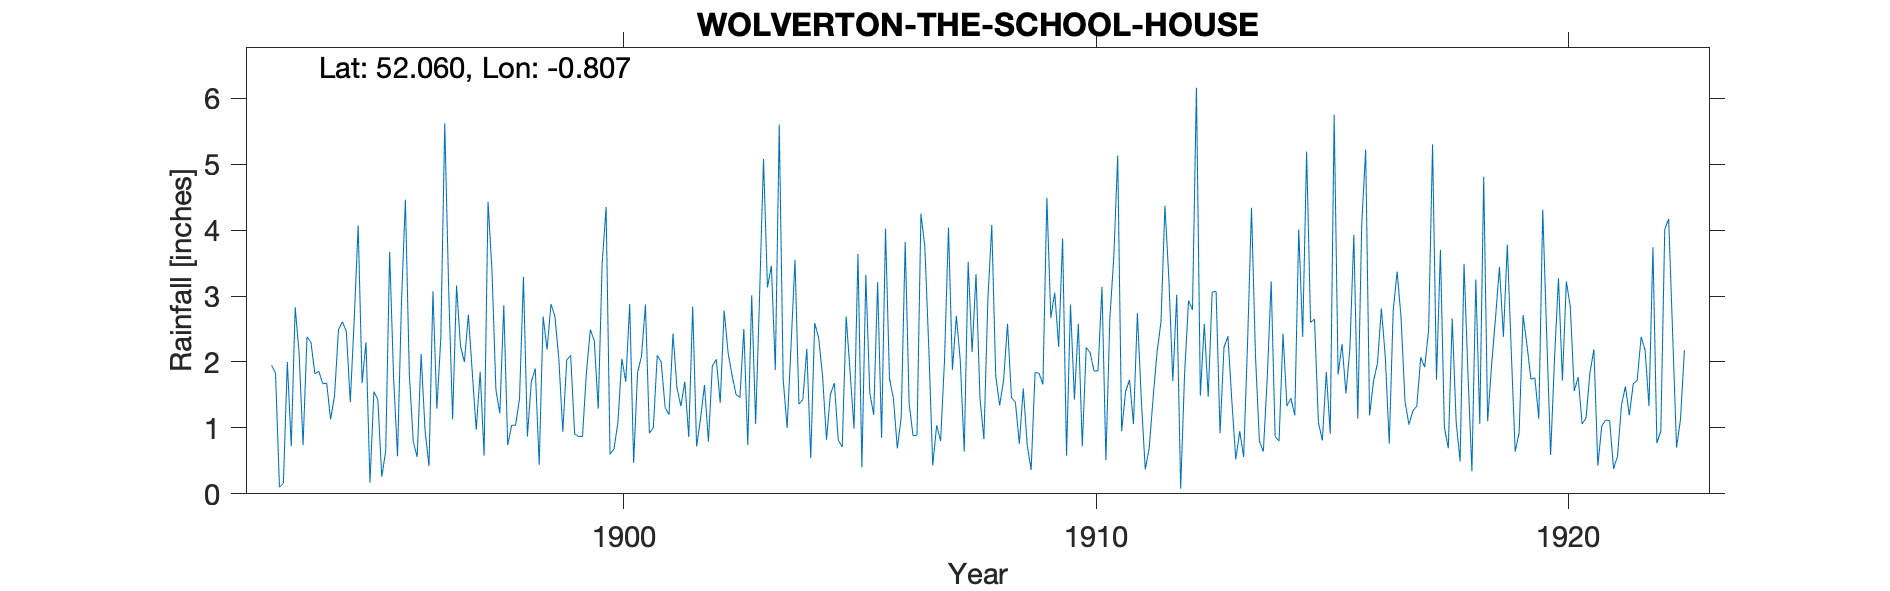

The table this chart was drawn from, first rows:
WOLVERTON-THE-SCHOOL-HOUSE, , , , , , , , , , , , , , , , , , , , , , , 
Grid ref, SP819409, Long, -0.8068, Lat, 52.06, Elevation, 264, ft, , , , , , , , , , , , , , , 
Station no, RR2234, , , , , , , , , , , , , , , , , , , , , , 
, 1890, 1891, 1892, 1893, 1894, 1895, 1896, 1897, 1898, 1899, 1900, 1901, 1902, 1903, 1904, 1905, 1906, 1907, 1908, 1909, 1910, 1911, 1912
January, , , , 1.95, 1.86, 2.3, 0.79, 2.24, 0.74, 2.69, 3.49, 0.92, 0.72, 2.5, 2.25, 0.81, 4.02, 0.43, 1.45, 0.74, 1.43, 0.95, 3.26
February, , , , 1.83, 1.67, 0.17, 0.56, 2, 1.04, 2.04, 4.35, 1, 1.14, 0.74, 3.55, 0.71, 1.75, 1.04, 0.83, 0.36, 2.58, 1.55, 1.71
March, , , , 0.1, 1.68, 1.55, 2.12, 2.72, 1.04, 0.94, 0.6, 2.1, 1.65, 3.01, 1.36, 2.69, 1.45, 0.8, 2.93, 1.84, 0.72, 1.73, 3.02
April, , , , 0.16, 1.13, 1.43, 0.96, 1.84, 1.44, 2.03, 0.68, 2, 0.79, 1.06, 1.43, 1.85, 0.69, 2.04, 4.08, 1.83, 2.22, 1.06, 0.08
May, , , , 2, 1.49, 0.26, 0.42, 0.97, 3.29, 2.1, 1.08, 1.31, 1.94, 3, 2.2, 0.99, 1.17, 4.04, 1.79, 1.66, 2.14, 2.74, 1.83
June, , , , 0.72, 2.49, 0.65, 3.07, 1.85, 0.87, 0.91, 2.05, 1.2, 2.04, 5.08, 0.54, 3.64, 3.82, 1.88, 1.34, 4.49, 1.86, 1.43, 2.93
July, , , , 2.83, 2.61, 3.67, 1.29, 0.58, 1.7, 0.87, 1.7, 2.43, 1.38, 3.13, 2.59, 0.4, 1.37, 2.7, 1.72, 2.67, 1.87, 0.37, 2.79
August, , , , 2.13, 2.46, 1.76, 2.36, 4.43, 1.9, 0.87, 2.88, 1.61, 2.78, 3.46, 2.37, 3.32, 0.88, 2.02, 2.58, 3.05, 3.14, 0.69, 6.16
September, , , , 0.74, 1.39, 0.57, 5.62, 3.39, 0.44, 1.84, 0.47, 1.33, 2.14, 1.88, 1.79, 1.53, 0.89, 0.64, 1.46, 2.23, 0.51, 1.46, 1.49
October, , , , 2.38, 2.65, 2.89, 3.1, 1.58, 2.69, 2.49, 1.84, 1.7, 1.8, 5.6, 0.82, 1.2, 4.25, 3.52, 1.39, 3.87, 2.66, 2.15, 2.58
November, , , , 2.3, 4.07, 4.46, 1.13, 1.22, 2.19, 2.32, 2.09, 0.86, 1.51, 1.73, 1.51, 3.21, 3.74, 2.15, 0.76, 0.58, 3.58, 2.61, 1.47
December, , , , 1.82, 1.68, 1.81, 3.16, 2.86, 2.88, 1.29, 2.87, 2.84, 1.46, 1, 1.68, 0.85, 2.21, 3.33, 1.6, 2.87, 5.13, 4.37, 3.06
Total, , , , 18.96, 25.18, 21.52, 24.58, 25.68, 20.22, 20.39, 24.1, 19.3, 19.35, 32.19, 22.09, 21.2, 26.24, 24.59, 21.93, 26.19, 27.84, 21.11, 30.38
1921 Jul IDR, , , , , , , , , , , , , , , , , , , , , , , 
